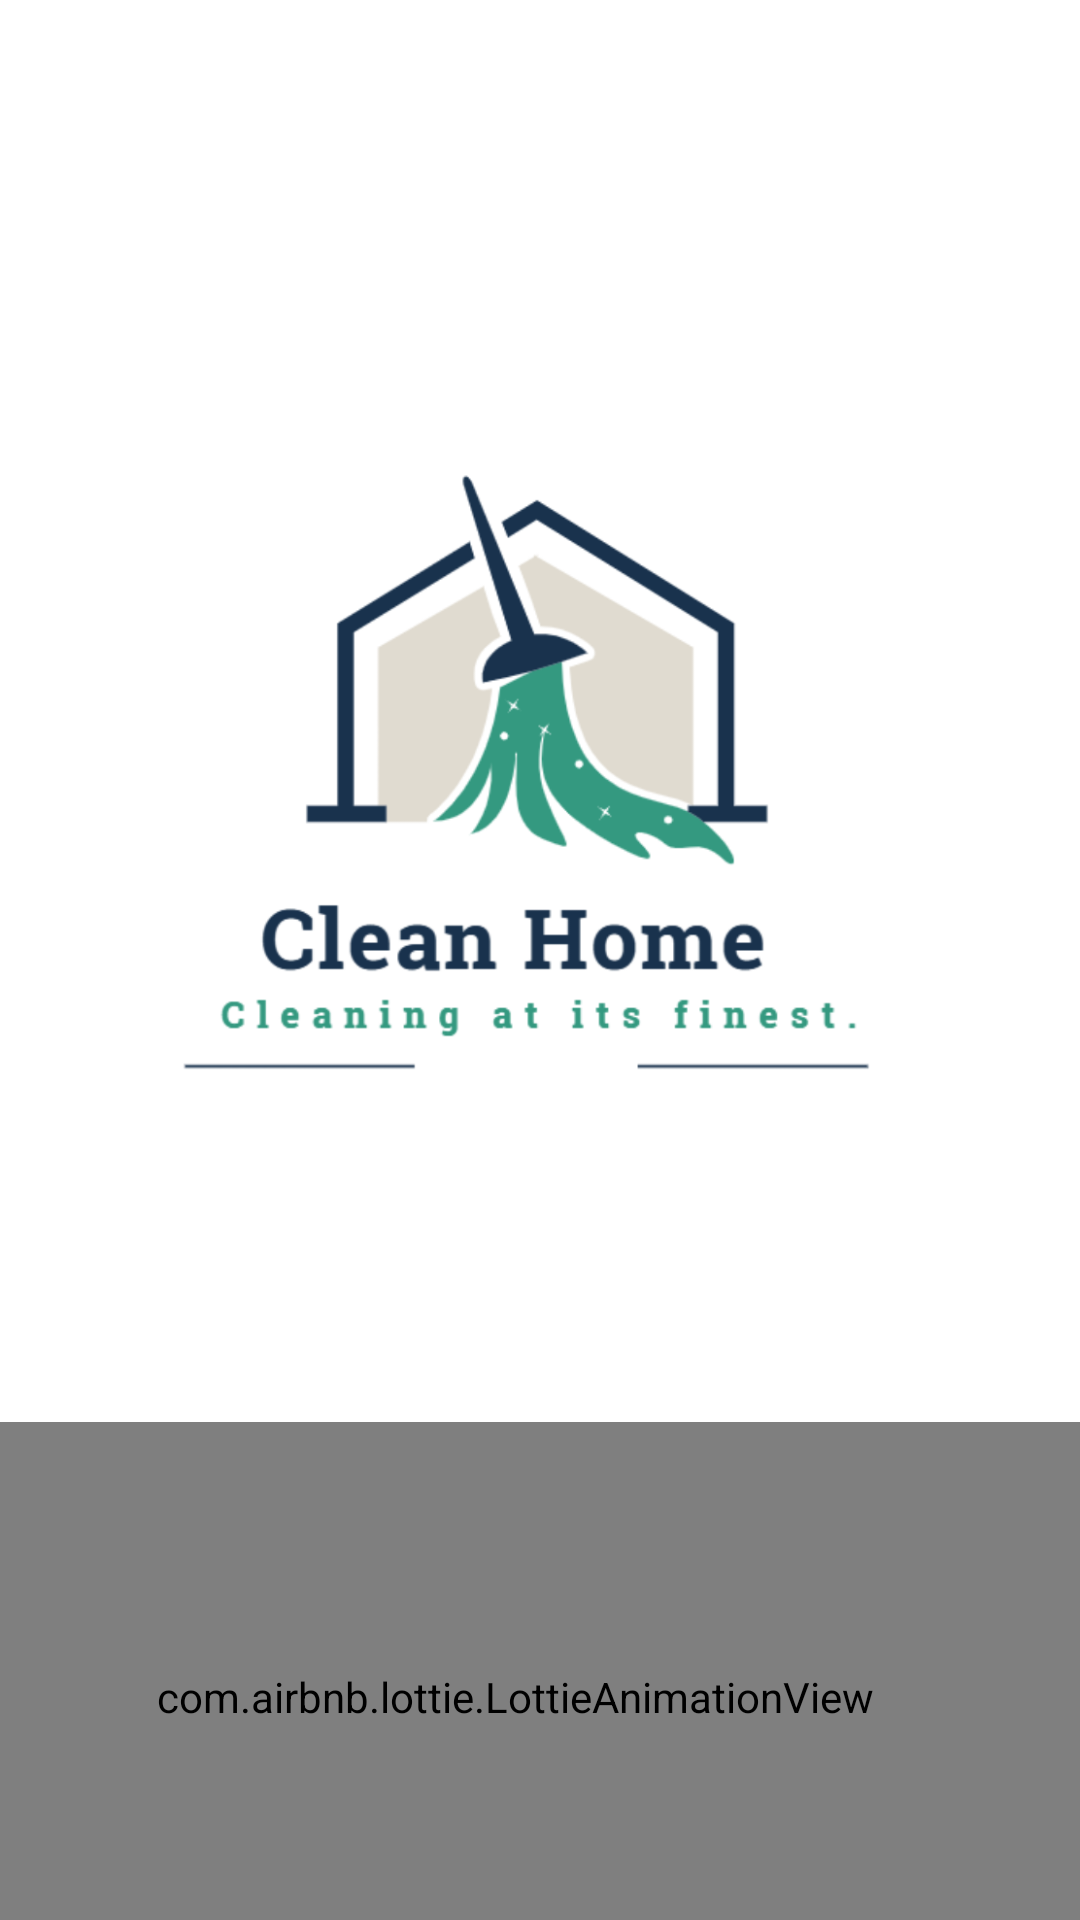

Write the Android layout XML for this screen, with the resource values it uses.
<!-- AndroidManifest.xml: application theme Theme.CleanHome -->
<!-- res/layout/activity_main.xml -->
<?xml version="1.0" encoding="utf-8"?>
<androidx.constraintlayout.widget.ConstraintLayout xmlns:android="http://schemas.android.com/apk/res/android"
    xmlns:app="http://schemas.android.com/apk/res-auto"
    xmlns:tools="http://schemas.android.com/tools"
    android:layout_width="match_parent"
    android:layout_height="match_parent"
    android:background="#FFFFFF"
    tools:context=".MainActivity">

    <ImageView
        android:id="@+id/imageView"
        android:layout_width="wrap_content"
        android:layout_height="462dp"
        app:layout_constraintBottom_toBottomOf="parent"
        app:layout_constraintEnd_toEndOf="parent"
        app:layout_constraintHorizontal_bias="0.571"
        app:layout_constraintStart_toStartOf="parent"
        app:layout_constraintTop_toTopOf="parent"
        app:layout_constraintVertical_bias="0.129"
        app:srcCompat="@drawable/loadingimage" />

    <com.airbnb.lottie.LottieAnimationView
        android:id="@+id/animationView3"
        android:layout_width="413dp"
        android:layout_height="183dp"
        app:layout_constraintBottom_toBottomOf="parent"
        app:layout_constraintEnd_toEndOf="parent"
        app:layout_constraintHorizontal_bias="0.666"
        app:layout_constraintStart_toStartOf="parent"
        app:layout_constraintTop_toBottomOf="@+id/imageView"
        app:layout_constraintVertical_bias="0.396"
        app:lottie_autoPlay="true"
        app:lottie_loop="true"
        app:lottie_rawRes="@raw/loadinganimation" />

</androidx.constraintlayout.widget.ConstraintLayout>
<!-- resources referenced by this layout -->
<resources>
  <!-- drawable loadingimage: png bitmap (drawable-v24, 92092 bytes) -->
  <style name="Theme.CleanHome" parent="Theme.MaterialComponents.DayNight.DarkActionBar">
          
          <item name="colorPrimary">@color/cyan_200</item>
          <item name="colorPrimaryVariant">@color/cyan_800</item>
          <item name="colorOnPrimary">@color/white</item>
          
          <item name="colorSecondary">@color/cyan_500</item>
          <item name="colorSecondaryVariant">@color/cyan_700</item>
          <item name="colorOnSecondary">@color/black</item>
          
          <item name="android:statusBarColor" tools:targetApi="l">?attr/colorPrimaryVariant</item>
          
      </style>
  <color name="cyan_200">#009688</color>
  <color name="cyan_800">#009688</color>
  <color name="white">#FFFFFFFF</color>
  <color name="cyan_500">#009688</color>
  <color name="cyan_700">#FF018786</color>
  <color name="black">#FF000000</color>
</resources>
